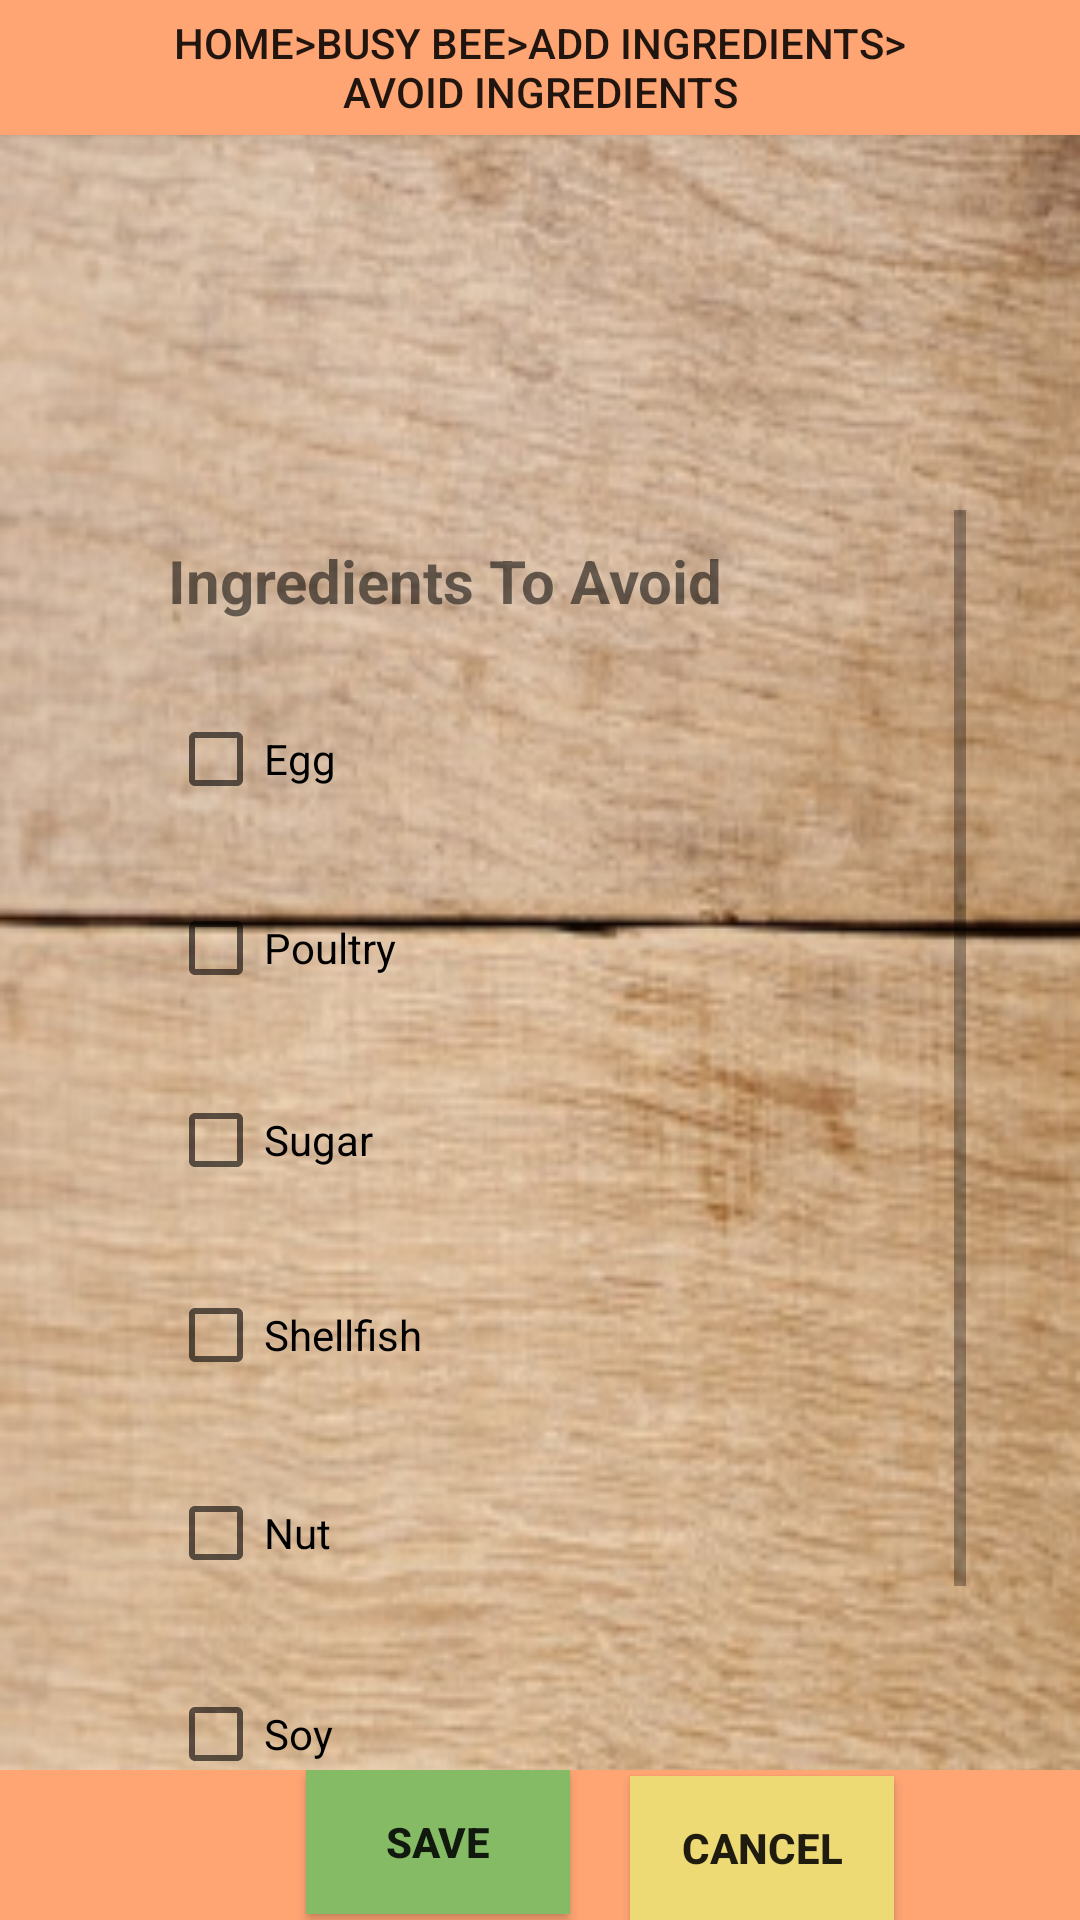

Produce the Android XML layout that renders to this screen, including the resource entries it uses.
<!-- AndroidManifest.xml: application theme CustomActionBarTheme -->
<!-- res/layout/avoid_ingredients.xml -->
<RelativeLayout xmlns:android="http://schemas.android.com/apk/res/android"
    xmlns:tools="http://schemas.android.com/tools"
    android:layout_width="wrap_content"
    android:layout_height="match_parent" 
    android:background="@drawable/back1">

   <ScrollView
        android:id="@+id/scrollView1"
        android:layout_width="wrap_content"
        android:layout_height="420dp"
        android:layout_marginTop="20dp"
        android:layout_above="@+id/footer"
        android:fillViewport="true" >
        
        <LinearLayout
            android:layout_width="322dp"
            android:layout_height="331dp"
            android:orientation="vertical" >

                <TextView
                    android:id="@+id/tvavoid"
                    android:layout_width="wrap_content"
                    android:layout_height="wrap_content"
                    android:layout_marginLeft="56dp"
                    android:layout_marginTop="10dp"
                    android:text="Ingredients To Avoid"
                    android:textSize="20sp" 
                    android:textStyle="bold"/>

            <CheckBox
                android:id="@+id/egg"
                android:layout_width="wrap_content"
                android:layout_height="wrap_content"
                android:layout_marginLeft="56dp"
                android:layout_marginTop="30dp"
                android:text="Egg" />

          <CheckBox
              android:id="@+id/poultry"
              android:layout_width="wrap_content"
              android:layout_height="wrap_content"
              android:layout_marginTop="31dp"
              android:layout_marginLeft="56dp"
              android:text="Poultry" />

    <CheckBox
        android:id="@+id/sugar"
        android:layout_width="wrap_content"
        android:layout_height="wrap_content"
        android:layout_alignLeft="@+id/checkBox2"
        android:layout_below="@+id/checkBox2"
        android:layout_marginTop="32dp"
         android:layout_marginLeft="56dp"
        android:text="Sugar" />

     <CheckBox
        android:id="@+id/shellfish"
        android:layout_width="wrap_content"
        android:layout_height="wrap_content"
        android:layout_alignLeft="@+id/checkBox3"
        android:layout_below="@+id/checkBox3"
        android:layout_marginTop="33dp"
         android:layout_marginLeft="56dp"
        android:text="Shellfish" />
     
      <CheckBox
        android:id="@+id/nut"
        android:layout_width="wrap_content"
        android:layout_height="wrap_content"
        android:layout_alignLeft="@+id/checkBox4"
        android:layout_below="@+id/checkBox4"
        android:layout_marginTop="34dp"
         android:layout_marginLeft="56dp"
        android:text="Nut" />
      
       <CheckBox
        android:id="@+id/soy"
        android:layout_width="wrap_content"
        android:layout_height="wrap_content"
        android:layout_alignLeft="@+id/checkBox4"
        android:layout_below="@+id/checkBox4"
        android:layout_marginTop="35dp"
         android:layout_marginLeft="56dp"
        android:text="Soy" />
       
        <CheckBox
        android:id="@+id/wheat"
        android:layout_width="wrap_content"
        android:layout_height="wrap_content"
        android:layout_alignLeft="@+id/checkBox6"
        android:layout_below="@+id/checkBox6"
        android:layout_marginTop="36dp"
         android:layout_marginLeft="56dp"
        android:text="Wheat" />
  
    </LinearLayout>
    </ScrollView>

    <RelativeLayout
        android:id="@+id/footer"
        android:layout_width="fill_parent"
        android:layout_height="50dp"
        android:layout_alignParentBottom="true"
        android:background="#FFA473" >

        <Button
            android:id="@+id/cancel"
            android:layout_width="wrap_content"
            android:layout_height="wrap_content"
            android:layout_alignParentBottom="true"
            android:layout_marginLeft="20dp"
            android:layout_toRightOf="@+id/save"
            android:onClick="cancelstate"
              android:textStyle="bold"
             android:background="#edda74" 
            android:text="Cancel" />

        <Button
            android:id="@+id/save"
            android:layout_width="wrap_content"
            android:layout_height="wrap_content"
            android:layout_alignParentLeft="true"
            android:layout_alignParentTop="true"
            android:layout_marginLeft="102dp"
            android:onClick="savestate"
            android:textStyle="bold"
            android:background="#85bb65"
            android:text="Save" />

    </RelativeLayout>

    <Button
        android:id="@+id/path3"
        android:layout_width="match_parent"
        android:layout_height="45dp"
        android:layout_alignParentLeft="true"
        android:layout_alignParentTop="true"
        android:background="#FFA473"
        android:paddingTop="0px"
        android:text="Home>Busy Bee>Add Ingredients>                                                     Avoid Ingredients" />

</RelativeLayout>
<!-- resources referenced by this layout -->
<resources>
  <!-- drawable back1: png bitmap (drawable, 153302 bytes) -->
  <style name="CustomActionBarTheme" parent="@style/Theme.AppCompat.Light.DarkActionBar">
          <item name="android:actionBarStyle">@style/MyActionBar</item>
           
  
          
          <item name="actionBarStyle">@style/MyActionBar</item>
      </style>
  <style name="MyActionBar" parent="@style/Widget.AppCompat.Light.ActionBar.Solid.Inverse">
          <item name="android:background">@drawable/red</item>
  
          
          <item name="background">@drawable/red</item>
      </style>
  <!-- drawable red: png bitmap (drawable, 143 bytes) -->
</resources>
